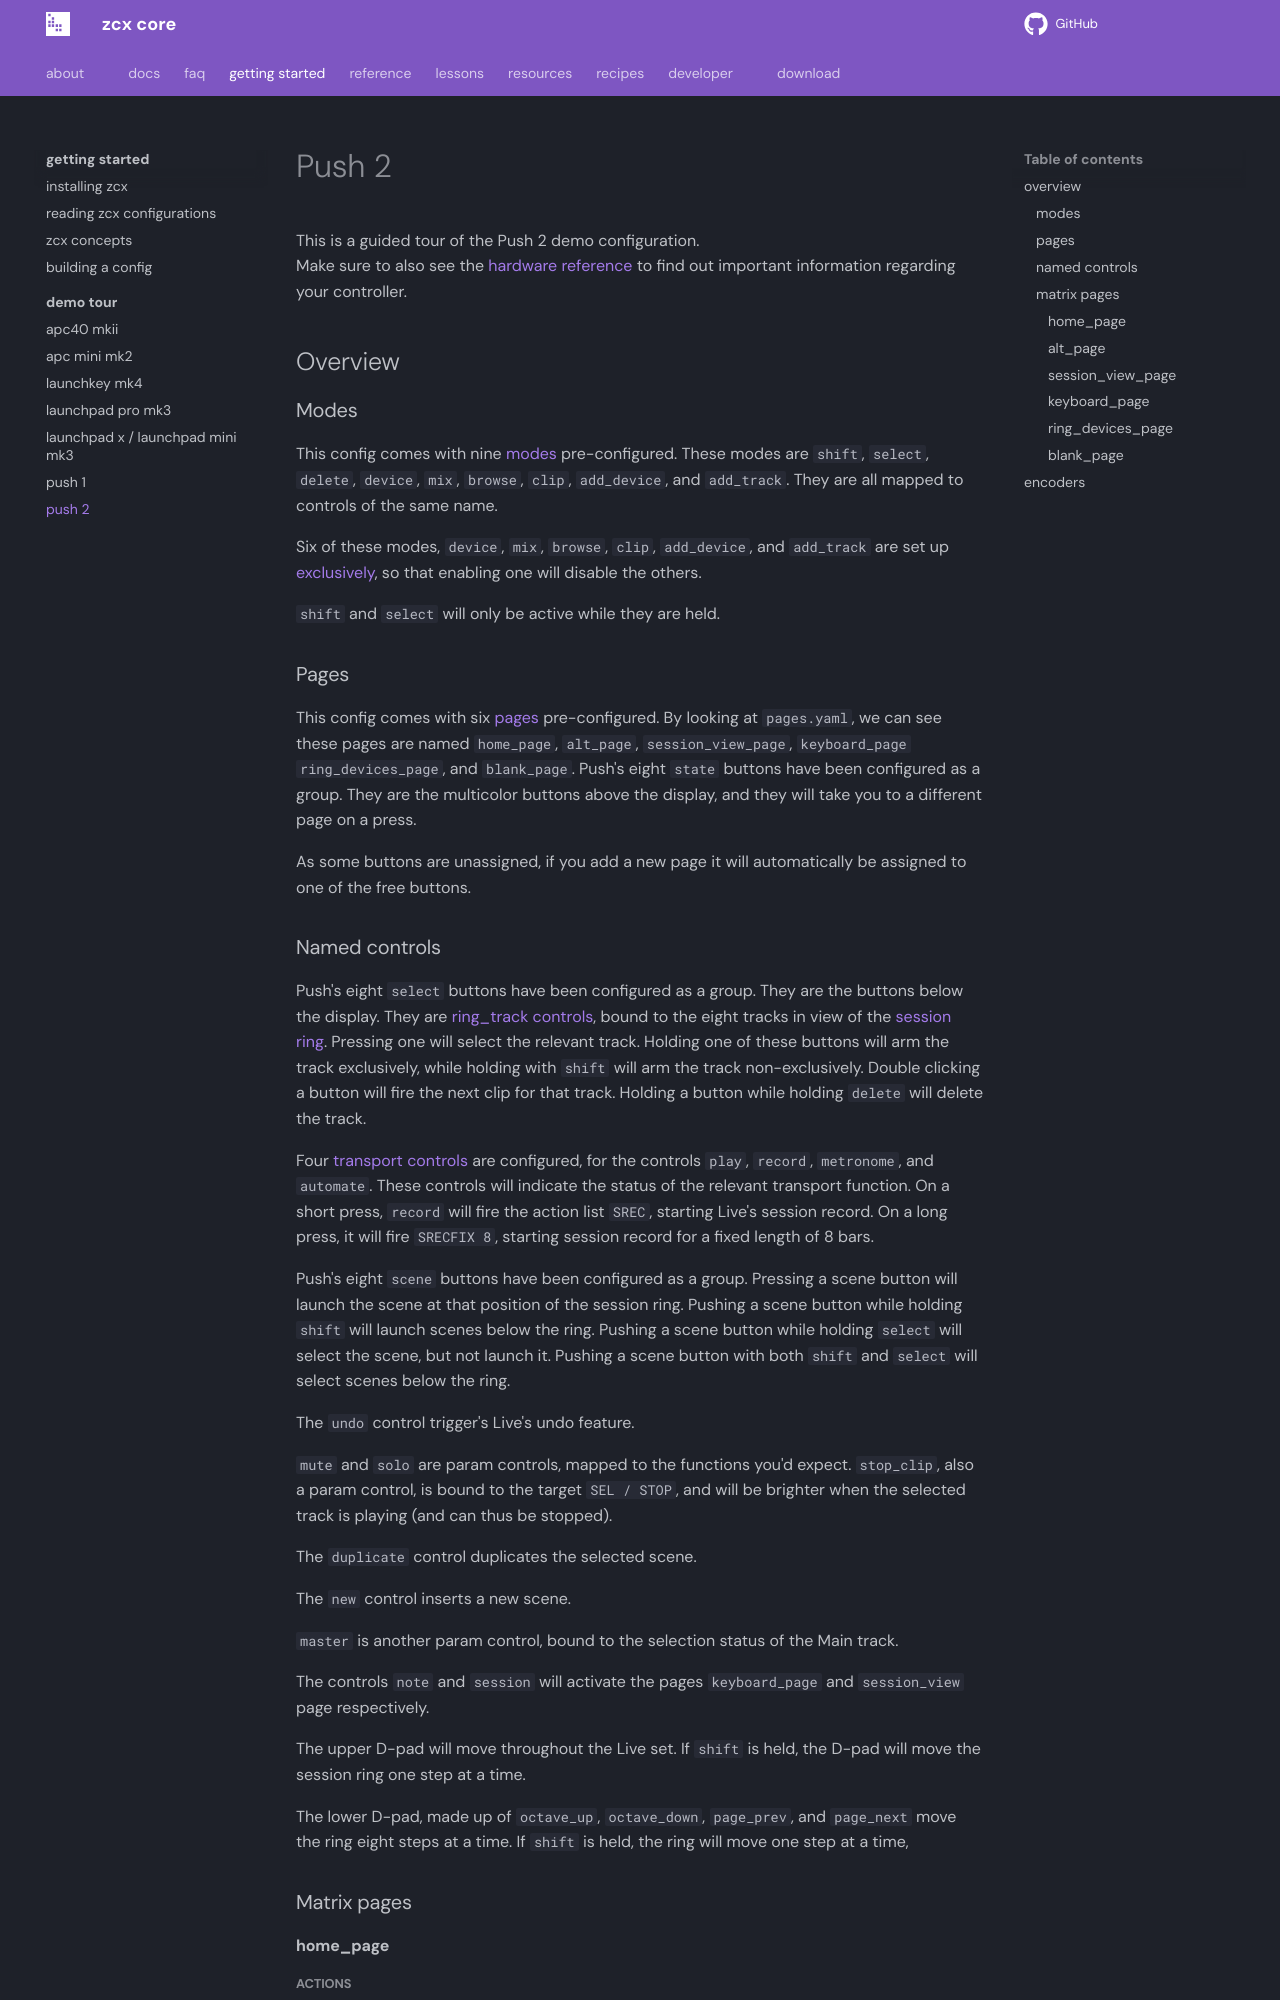

repository: odisfm/zcx-core · page: preview/lessons/getting-started/demo-tour/push-2/index.html · generator: mkdocs

---
title: Push 2
template: demo-tour.html
---

## Overview

### Modes

This config comes with nine [modes](../zcx-concepts.md#modes) pre-configured.
These modes are `shift`, `select`, `delete`, `device`, `mix`, `browse`, `clip`, `add_device`, and `add_track`.
They are all mapped to controls of the same name.

Six of these modes, `device`, `mix`, `browse`, `clip`, `add_device`, and `add_track` are set up [exclusively](../../../reference/file/preferences.md#exclusive_modes), so that enabling one will disable the others.

`shift` and `select` will only be active while they are held.

### Pages

This config comes with six [pages](../zcx-concepts.md#pages) pre-configured.
By looking at `pages.yaml`, we can see these pages are named `home_page`, `alt_page`, `session_view_page`, `keyboard_page` `ring_devices_page`, and `blank_page`.
Push's eight `state` buttons have been configured as a group.
They are the multicolor buttons above the display, and they will take you to a different page on a press.

As some buttons are unassigned, if you add a new page it will automatically be assigned to one of the free buttons.

### Named controls

Push's eight `select` buttons have been configured as a group.
They are the buttons below the display.
They are [ring_track controls](../../../reference/control/ring_track.md), bound to the eight tracks in view of the [session ring](../../session-ring.md).
Pressing one will select the relevant track.
Holding one of these buttons will arm the track exclusively, while holding with `shift` will arm the track non-exclusively.
Double clicking a button will fire the next clip for that track.
Holding a button while holding `delete` will delete the track.

Four [transport controls](../../../reference/control/transport.md) are configured, for the controls `play`, `record`, `metronome`, and `automate`.
These controls will indicate the status of the relevant transport function.
On a short press, `record` will fire the action list `SREC`, starting Live's session record.
On a long press, it will fire `SRECFIX 8`, starting session record for a fixed length of 8 bars.

Push's eight `scene` buttons have been configured as a group.
Pressing a scene button will launch the scene at that position of the session ring.
Pushing a scene button while holding `shift` will launch scenes below the ring.
Pushing a scene button while holding `select` will select the scene, but not launch it.
Pushing a scene button with both `shift` and `select` will select scenes below the ring.

The `undo` control trigger's Live's undo feature.

`mute` and `solo` are param controls, mapped to the functions you'd expect.
`stop_clip`, also a param control, is bound to the target `SEL / STOP`, and will be brighter when the selected track is playing (and can thus be stopped).

The `duplicate` control duplicates the selected scene.

The `new` control inserts a new scene.

`master` is another param control, bound to the selection status of the Main track.

The controls `note` and `session` will activate the pages `keyboard_page` and `session_view` page respectively.

The upper D-pad will move throughout the Live set.
If `shift` is held, the D-pad will move the session ring one step at a time.

The lower D-pad, made up of `octave_up`, `octave_down`, `page_prev`, and `page_next` move the ring eight steps at a time.
If `shift` is held, the ring will move one step at a time,

### Matrix pages

#### home_page

##### actions

Enter the first page by pressing the first `state` button.
The top-left quadrant is the [section](../zcx-concepts.md#matrix-sections) `actions_top_left`.
Opposite `actions_top_left` is `actions_top_right`.
Taking up the bottom half of the matrix is `actions_bottom_double`.

These three sections have been left mostly unconfigured.
